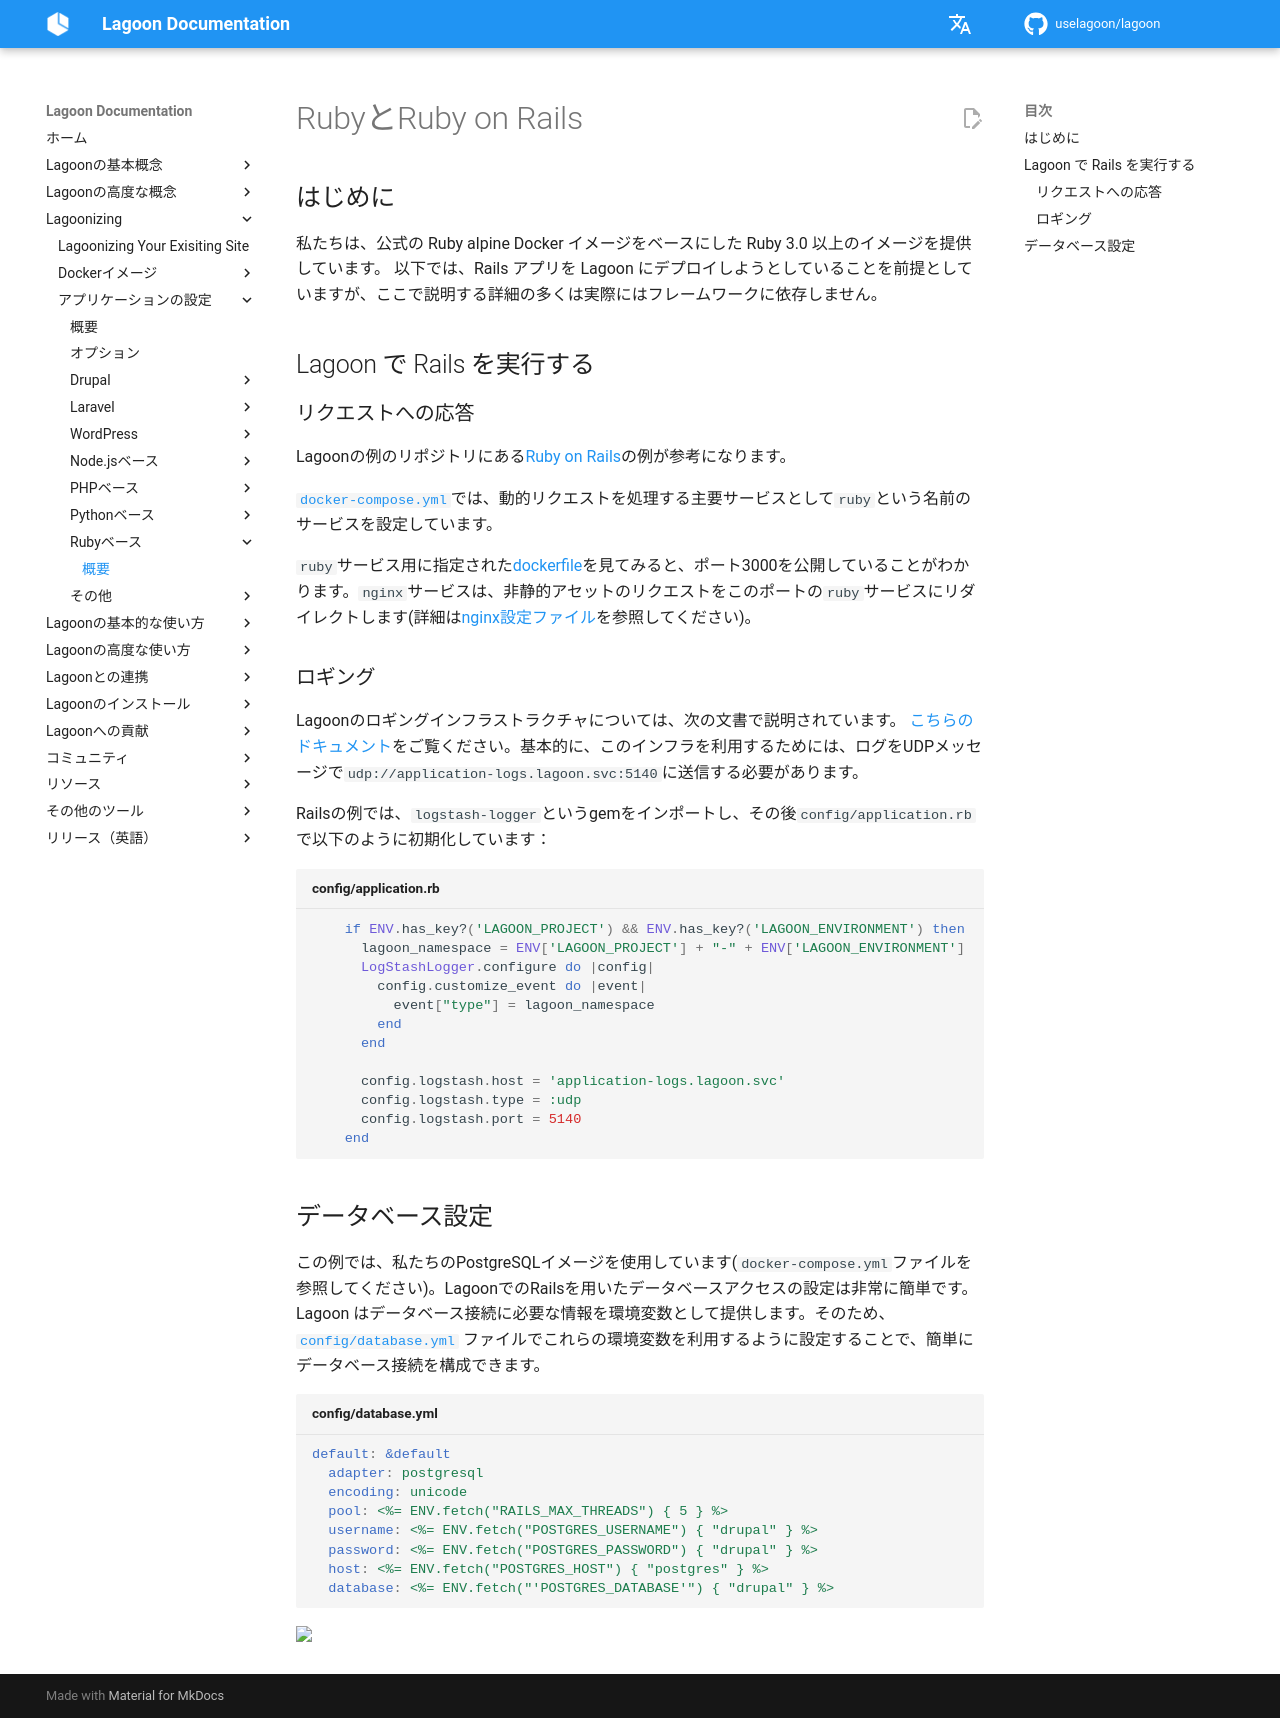

repository: uselagoon/lagoon · page: ja/applications/ruby/index.html · generator: mkdocs

# RubyとRuby on Rails

## はじめに

私たちは、公式の Ruby alpine Docker イメージをベースにした Ruby 3.0 以上のイメージを提供しています。
以下では、Rails アプリを Lagoon にデプロイしようとしていることを前提としていますが、ここで説明する詳細の多くは実際にはフレームワークに依存しません。

## Lagoon で Rails を実行する

### リクエストへの応答

Lagoonの例のリポジトリにある[Ruby on Rails](https://github.com/lagoon-examples/ruby-on-rails)の例が参考になります。

[`docker-compose.yml`](https://github.com/lagoon-examples/ruby-on-rails/blob/main/docker-compose.yml)では、動的リクエストを処理する主要サービスとして`ruby`という名前のサービスを設定しています。

`ruby`サービス用に指定された[dockerfile](https://github.com/lagoon-examples/ruby-on-rails/blob/main/lagoon/ruby.dockerfile)を見てみると、ポート3000を公開していることがわかります。`nginx`サービスは、非静的アセットのリクエストをこのポートの`ruby`サービスにリダイレクトします(詳細は[nginx設定ファイル](https://github.com/lagoon-examples/ruby-on-rails/blob/main/lagoon/nginx/nginx.conf)を参照してください)。

### ロギング

Lagoonのロギングインフラストラクチャについては、次の文書で説明されています。 [こちらのドキュメント](../logging/logging.md)をご覧ください。基本的に、このインフラを利用するためには、ログをUDPメッセージで`udp://application-logs.lagoon.svc:5140`に送信する必要があります。

Railsの例では、`logstash-logger`というgemをインポートし、その後`config/application.rb`で以下のように初期化しています：

```ruby title="config/application.rb"
    if ENV.has_key?('LAGOON_PROJECT') && ENV.has_key?('LAGOON_ENVIRONMENT') then
      lagoon_namespace = ENV['LAGOON_PROJECT'] + "-" + ENV['LAGOON_ENVIRONMENT']
      LogStashLogger.configure do |config|
        config.customize_event do |event|
          event["type"] = lagoon_namespace
        end
      end

      config.logstash.host = 'application-logs.lagoon.svc'
      config.logstash.type = :udp
      config.logstash.port = 5140
    end
```

## データベース設定

この例では、私たちのPostgreSQLイメージを使用しています(`docker-compose.yml`ファイルを参照してください)。LagoonでのRailsを用いたデータベースアクセスの設定は非常に簡単です。Lagoon はデータベース接続に必要な情報を環境変数として提供します。そのため、[`config/database.yml`](https://github.com/lagoon-examples/ruby-on-rails-demo/blob/main/config/database.yml) ファイルでこれらの環境変数を利用するように設定することで、簡単にデータベース接続を構成できます。

```yaml title="config/database.yml"
default: &default
  adapter: postgresql
  encoding: unicode
  pool: <%= ENV.fetch("RAILS_MAX_THREADS") { 5 } %>
  username: <%= ENV.fetch("POSTGRES_USERNAME") { "drupal" } %>
  password: <%= ENV.fetch("POSTGRES_PASSWORD") { "drupal" } %>
  host: <%= ENV.fetch("POSTGRES_HOST") { "postgres" } %>
  database: <%= ENV.fetch("'POSTGRES_DATABASE'") { "drupal" } %>
```
